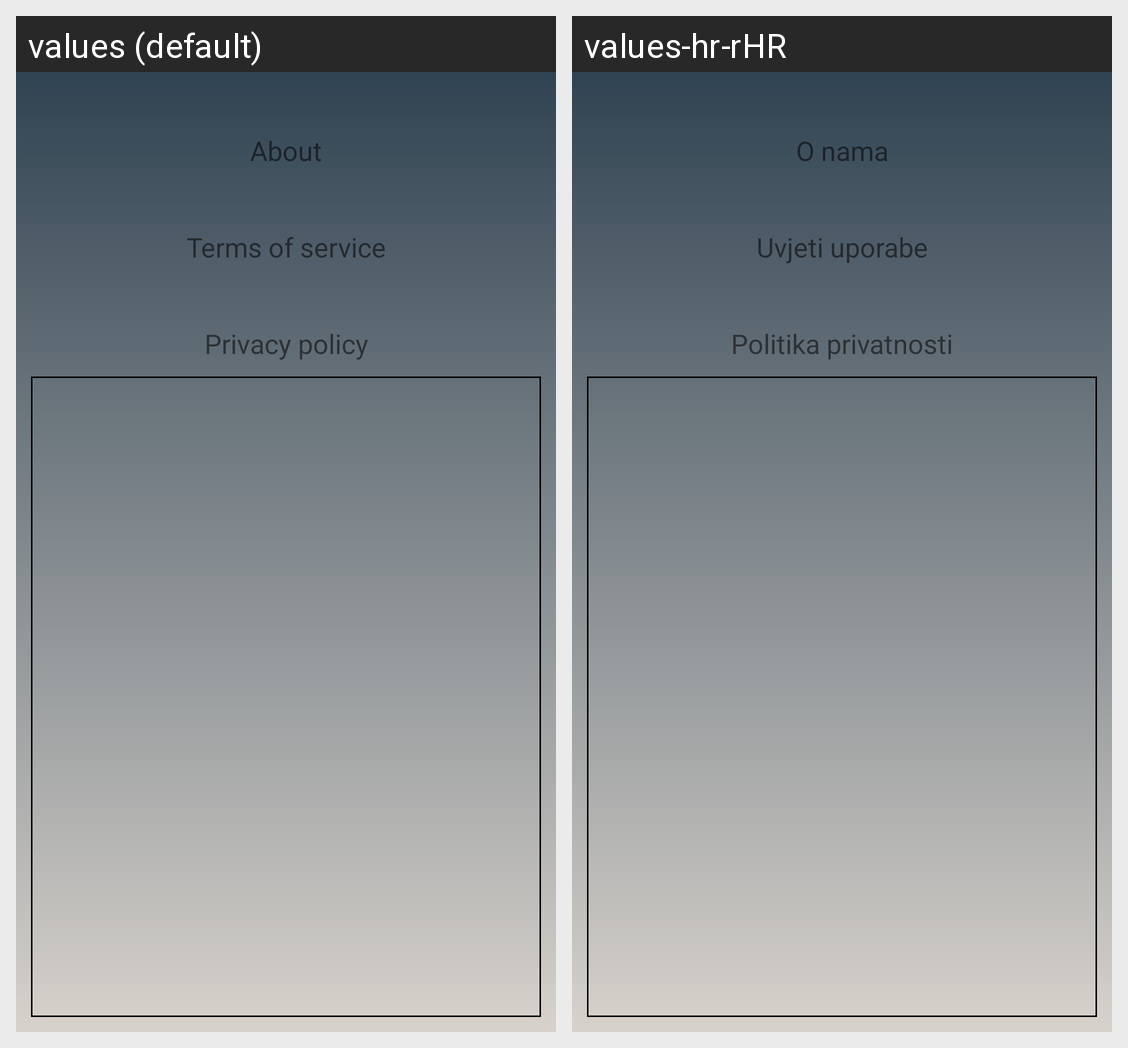

This grid shows one Android layout under two languages. Give, for every string resource on the screen, its name, the default text and each shown locale's text.
Android screen res/layout/activity_about.xml rendered under 2 locales, left to right: values (default), values-hr-rHR. Device: Nexus 5 (rendered at 1080×1920; each locale shown at half size, 540×960, under a caption strip naming it); theme Theme.IUK.
Strings drawn on this screen, with the default value and each locale's value (text and hints the layout hard-codes, and strings that could not be matched under every locale, appear in the picture but are not listed):

about
  values: About
  values-hr-rHR: O nama

terms_of_service_tag
  values: Terms of service
  values-hr-rHR: Uvjeti uporabe

privacy_policy_tag
  values: Privacy policy
  values-hr-rHR: Politika privatnosti
